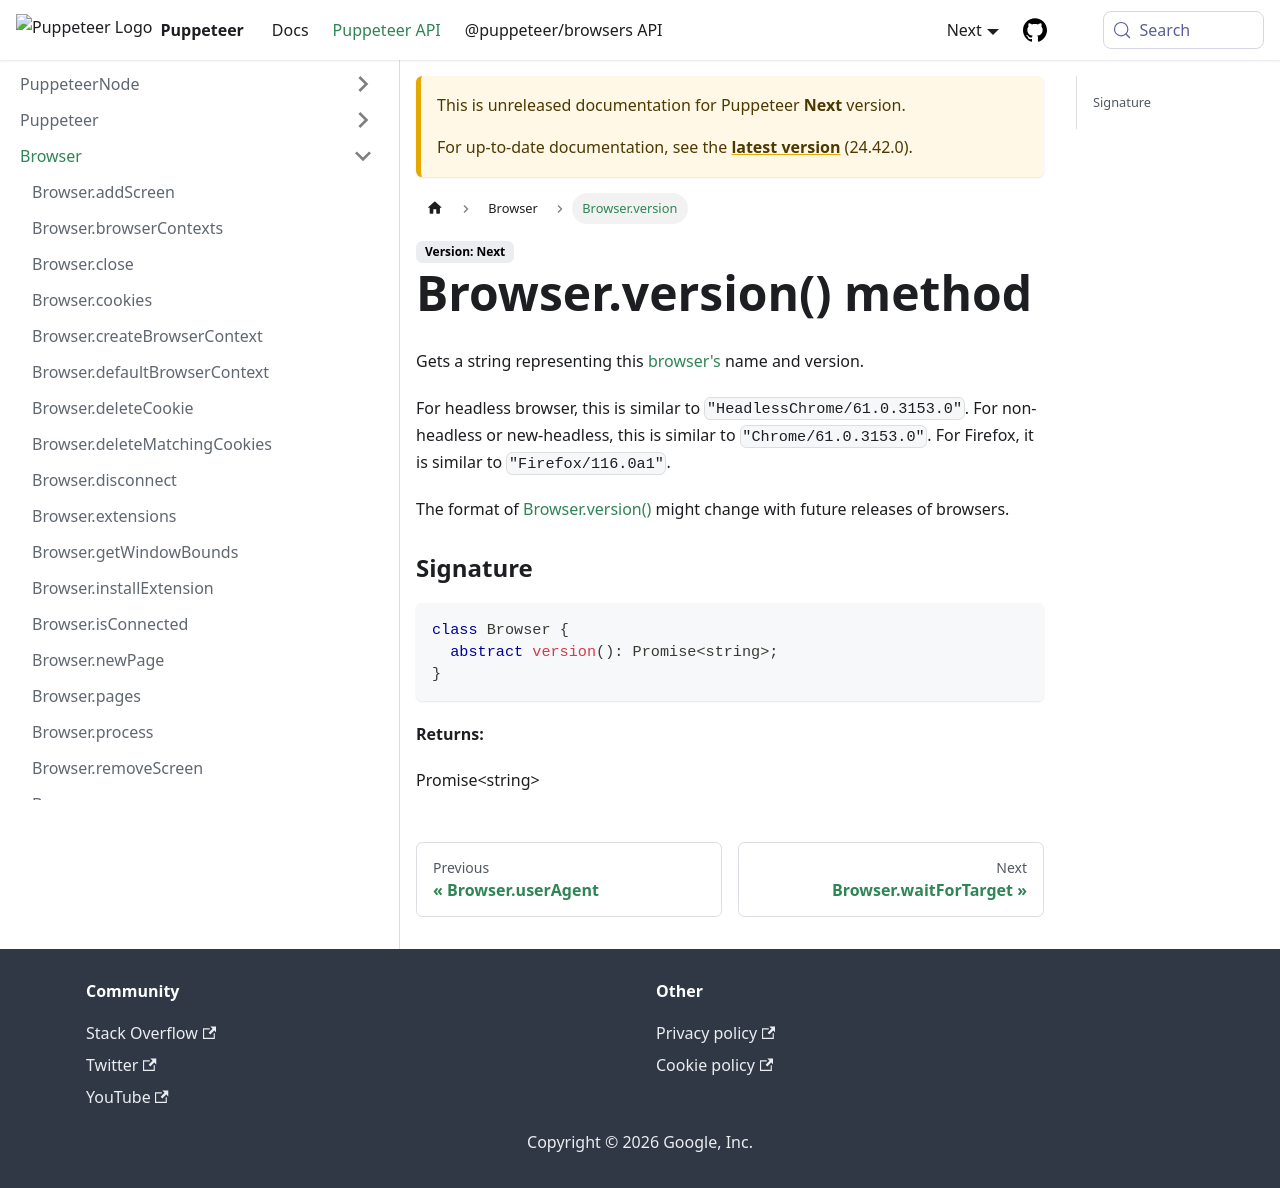

repository: fernandoesteban2408-ux/fernandoesteban2408-gmail.com · page: next/api/puppeteer.browser.version.html · generator: docusaurus

---
sidebar_label: Browser.version
---

# Browser.version() method

Gets a string representing this [browser's](./puppeteer.browser.md) name and version.

For headless browser, this is similar to `"HeadlessChrome/61.0.3153.0"`. For non-headless or new-headless, this is similar to `"Chrome/61.0.3153.0"`. For Firefox, it is similar to `"Firefox/116.0a1"`.

The format of [Browser.version()](./puppeteer.browser.version.md) might change with future releases of browsers.

### Signature

```typescript
class Browser {
  abstract version(): Promise<string>;
}
```

**Returns:**

Promise&lt;string&gt;
